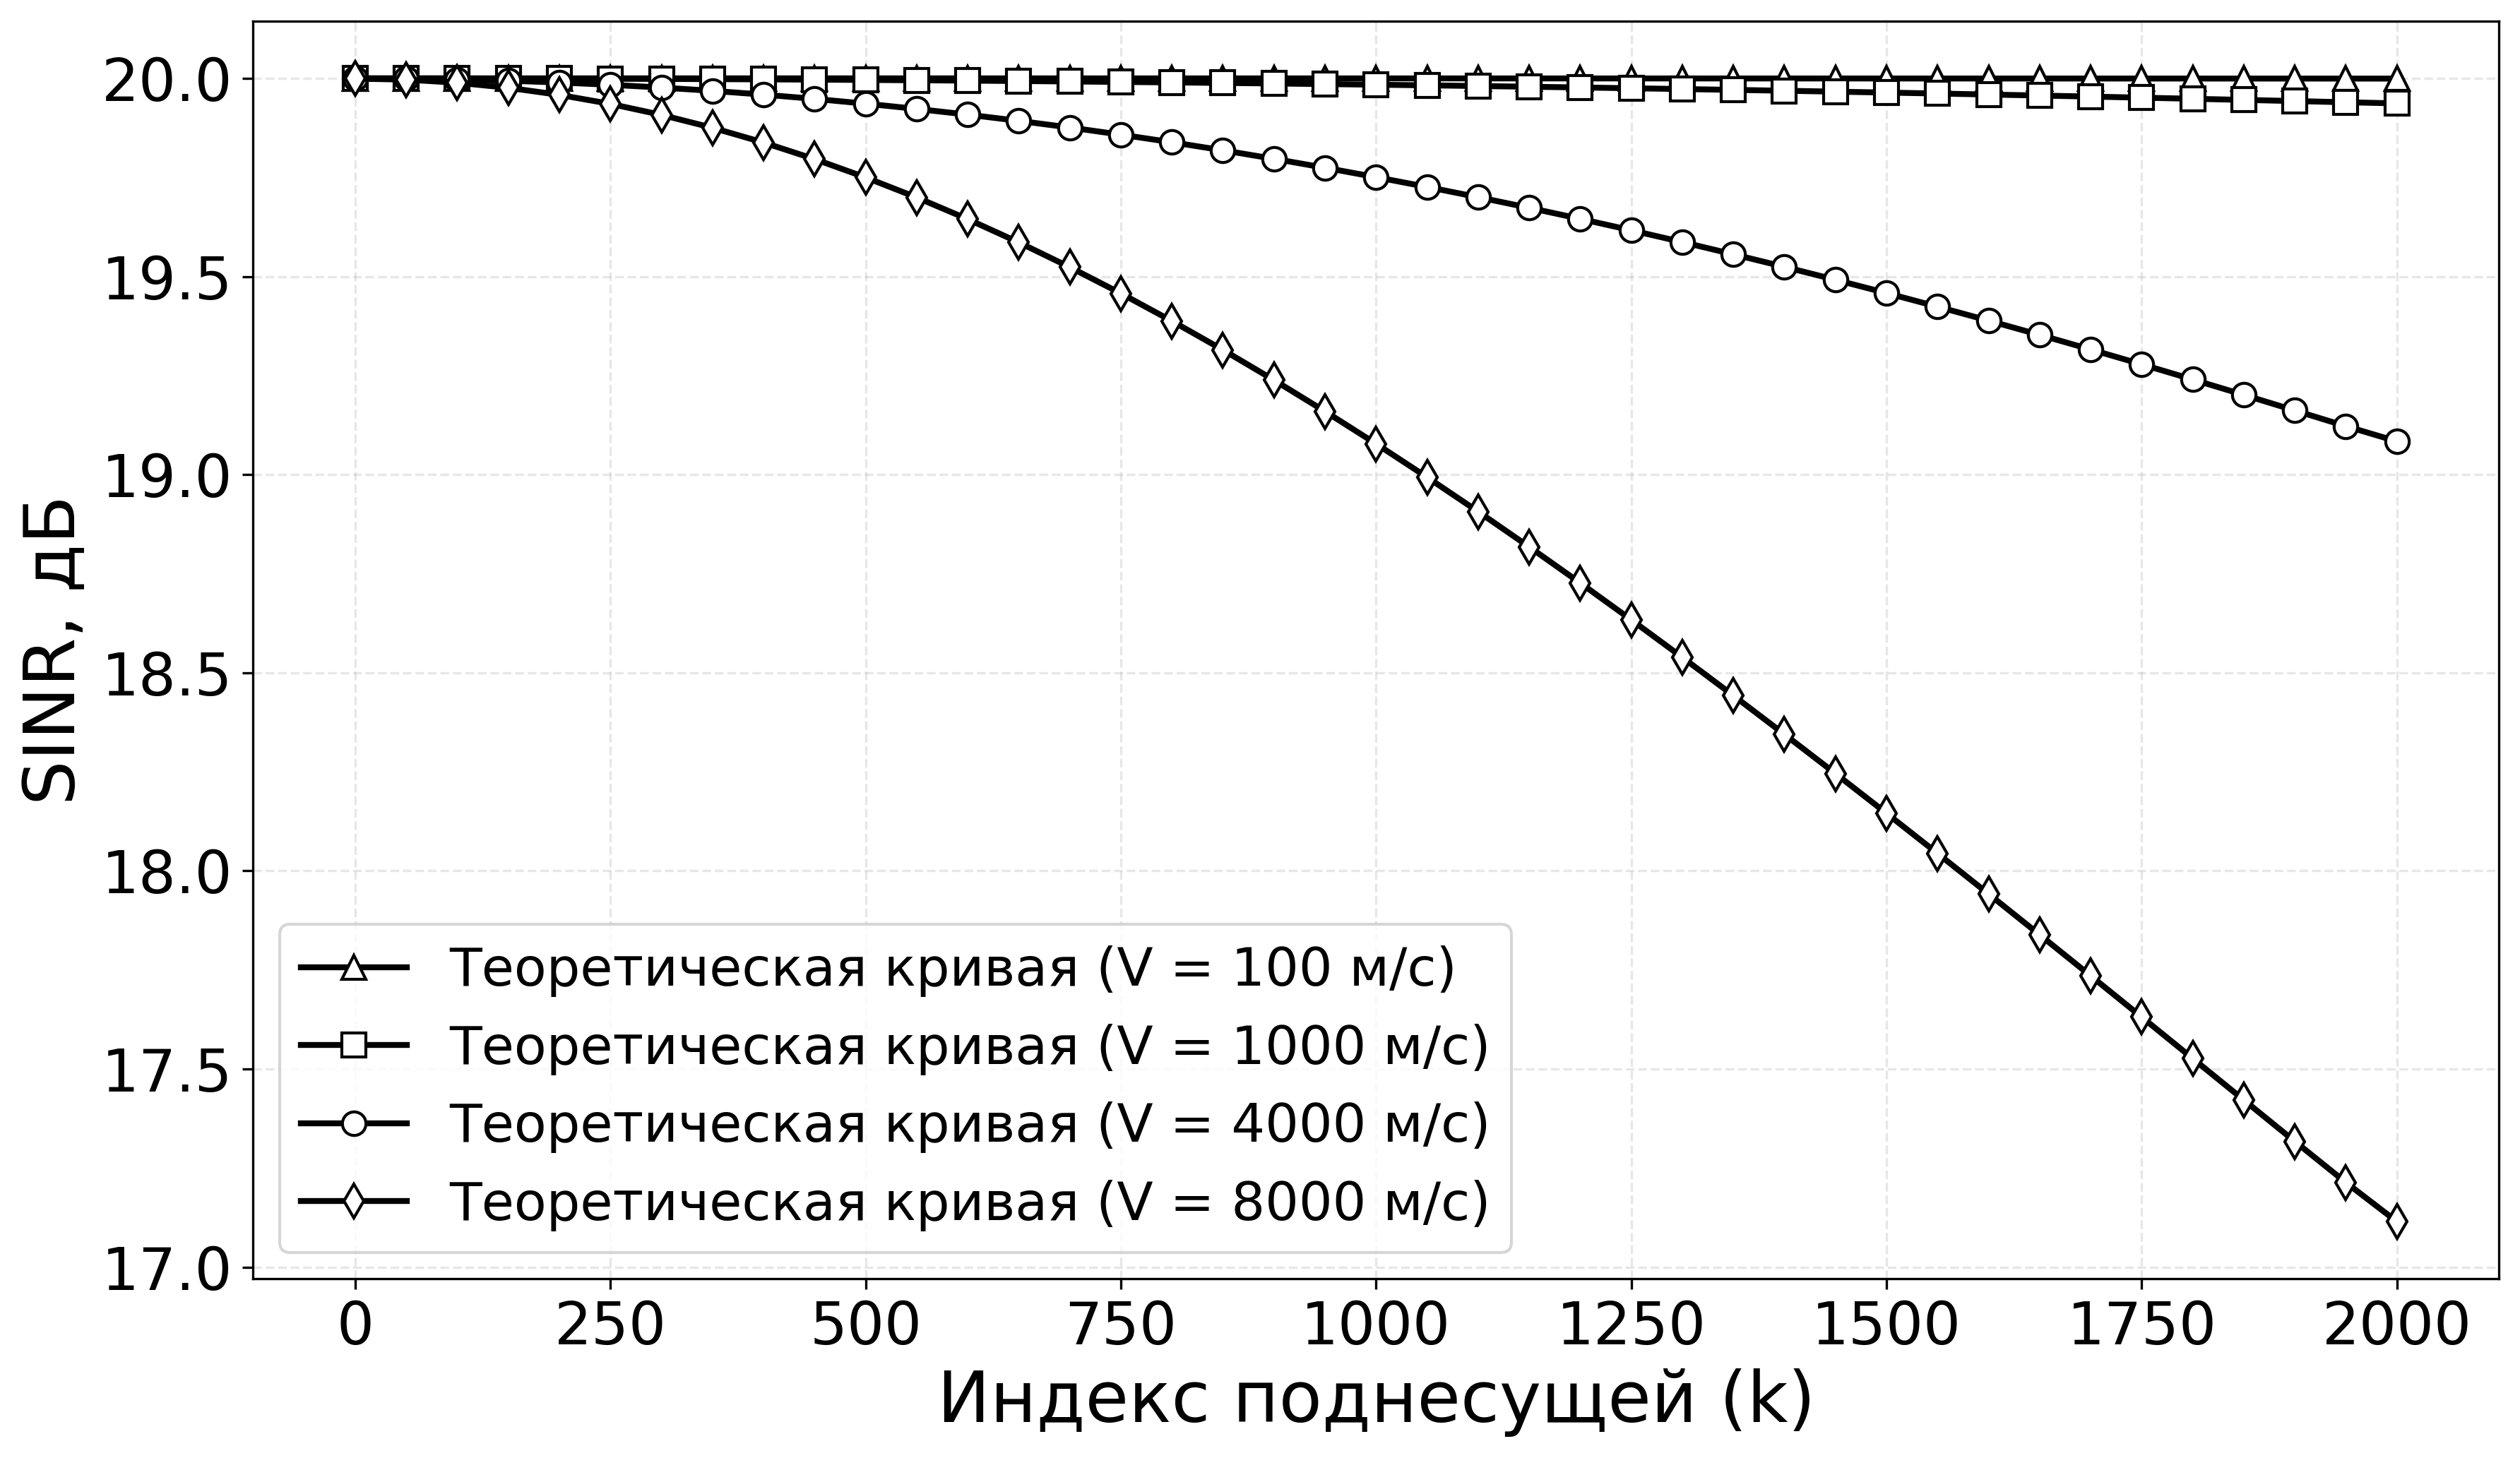

The Python source for this figure:
import numpy as np
import matplotlib.pyplot as plt

def calculate_I(n, k, epsilon):
    """
    Расчет коэффициента I[n, k] из формулы
    I[n, k] = exp(jπ[(1+ε)n - k]) * sinc(π[(1+ε)n - k])
    """
    arg = np.pi * ((1 + epsilon) * n - k)
    
    # Для sinc(πx) нужно использовать sin(πx)/(πx)
    if np.abs(arg) < 1e-10:  # Избегаем деления на 0
        sinc_val = 1.0
    else:
        sinc_val = np.sin(arg) / arg
    
    # Экспоненциальный множитель
    exp_val = np.exp(1j * arg)
    
    return exp_val * sinc_val

def theoretical_sinr(epsilon, N, ids, SNR_dB=20):
    P_signal = 1.0
    sigma_n2 = P_signal / (10**(SNR_dB/10))
    
    # Создаем массив той же длины, что и набор индексов
    sinr_per_subcarrier = np.zeros(len(ids))
    
    # Используем enumerate, чтобы k_val было реальным индексом (0, 10, 20...),
    # а idx — порядковым номером в массиве результатов (0, 1, 2...)
    for idx, k_val in enumerate(ids):
        # Полезная составляющая: используем k_val
        I_kk = calculate_I(k_val, k_val, epsilon)
        useful_power = P_signal * np.abs(I_kk)**2
        
        interference_power = 0
        for n in range(N):
            if n != k_val:
                I_nk = calculate_I(n, k_val, epsilon)
                interference_power += P_signal * np.abs(I_nk)**2
        
        sinr_linear = useful_power / (interference_power + sigma_n2)
        sinr_per_subcarrier[idx] = 10 * np.log10(sinr_linear)
        
    return sinr_per_subcarrier

# Пример использования
N = 2048
SNR_dB = 20

vel = np.array([100, 1000, 4000, 8000])

# Различные значения доплеровского коэффициента
epsilons = vel / 3e8

plt.figure(figsize=(12, 7))

sinrs = [None] * len(vel)

ids = range(0, N, 50)

for i  in range(len(vel)):
    sinrs[i] = theoretical_sinr(epsilons[i], N, ids, SNR_dB)

plt.plot(ids, sinrs[0], 
            color='black', linestyle='-', marker='^', linewidth=2, 
            markersize=8, markerfacecolor='white', label=f'Теоретическая кривая (V = 100 м/c)')

plt.plot(ids, sinrs[1], 
            color='black', linestyle='-', marker='s', linewidth=2, 
            markersize=8, markerfacecolor='white', label=f'Теоретическая кривая (V = 1000 м/c)')

plt.plot(ids, sinrs[2], 
            color='black', linestyle='-', marker='o', linewidth=2, 
            markersize=8, markerfacecolor='white', label=f'Теоретическая кривая (V = 4000 м/c)')

plt.plot(ids, sinrs[3], 
            color='black', linestyle='-', marker='d', linewidth=2, 
            markersize=8, markerfacecolor='white', label=f'Теоретическая кривая (V = 8000 м/c)')

plt.xlabel('Индекс поднесущей (k)', fontsize=24)
plt.ylabel('SINR, дБ', fontsize=24)
plt.tick_params(axis='both', which='major', labelsize=20)  # Основные деления
plt.tick_params(axis='both', which='minor', labelsize=16)  # Промежуточные (мелкие) деления
#plt.title(f'Теоретический SINR для OFDM системы\n(N={N}, SNR={SNR_dB} дБ)', fontsize=14)
plt.grid(True, alpha=0.3, linestyle='--')

plt.legend(fontsize=18)
plt.tight_layout()
#plt.show()
filename = f'theor_sinr.png'
filenamePdf = f'theor_sinr.pdf'
plt.savefig(filename, dpi=300, bbox_inches='tight')
plt.savefig(filenamePdf, dpi=300, bbox_inches='tight')
